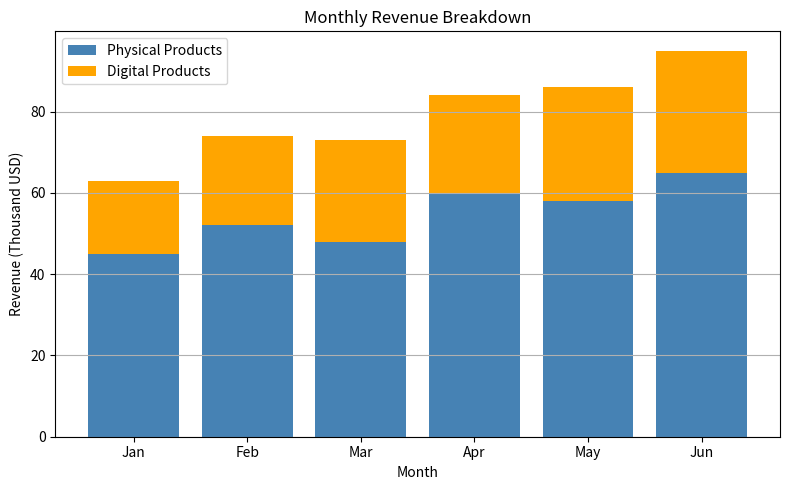

Here is the Python script that generated this plot:
#import library
import matplotlib.pyplot as plt

#define datasets
months = [
    "Jan",
    "Feb",
    "Mar",
    "Apr",
    "May",
    "Jun"
]

physical_sales = [
    45,
    52,
    48,
    60,
    58,
    65
]

digital_sales = [
    18,
    22,
    25,
    24,
    28,
    30
]

#define fig and plot size
fig, ax = plt.subplots(figsize=(8, 5))

#define physical product bars
ax.bar(
    months,
    physical_sales,
    color="steelblue",
    label="Physical Products"
)

#define digital product bars
ax.bar(
    months,
    digital_sales,
    bottom=physical_sales,
    color="orange",
    label="Digital Products"
)

#define title and label
ax.set_title("Monthly Revenue Breakdown")
ax.set_xlabel("Month")
ax.set_ylabel("Revenue (Thousand USD)")

#enable grid
ax.grid(True, axis="y")

#define legend
ax.legend(loc="upper left")

#show
plt.tight_layout()
plt.show()
